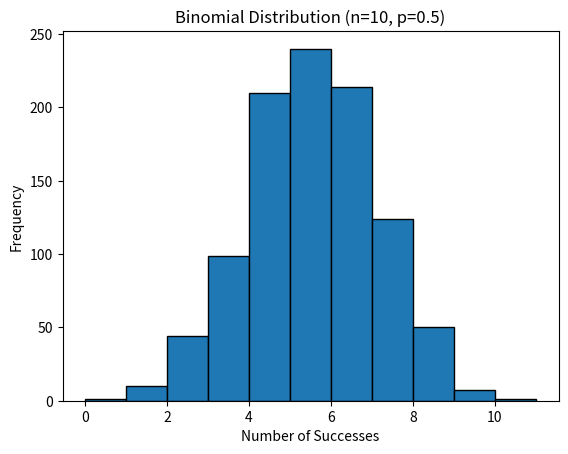
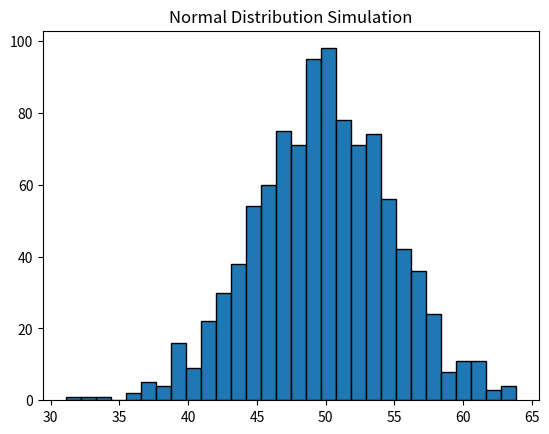
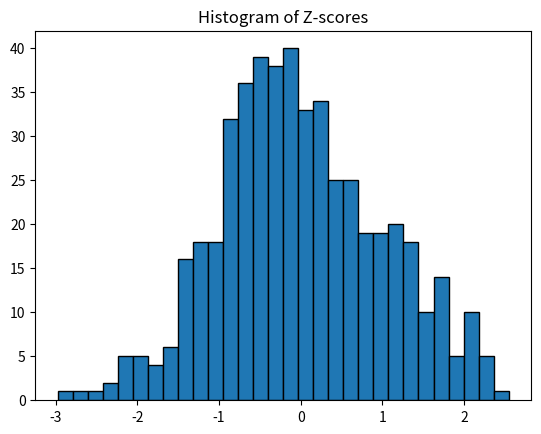

These figures' Python source, in order:
import numpy as np
import matplotlib.pyplot as plt

n = 10
p = 0.5
data = np.random.binomial(n, p, size=1000)

plt.hist(data, bins=range(n+2), edgecolor='black')
plt.xlabel("Number of Successes")
plt.ylabel("Frequency")
plt.title("Binomial Distribution (n=10, p=0.5)")
plt.show()

import numpy as np
from scipy import stats

sample_data = [49.1, 50.2, 51.0, 48.7, 50.5, 49.8, 50.3, 50.7, 50.2, 49.6,
50.1, 49.9, 50.8, 50.4, 48.9, 50.6, 50.0, 49.7, 50.2, 49.5,
50.1, 50.3, 50.4, 50.5, 50.0, 50.7, 49.3, 49.8, 50.2, 50.9,
50.3, 50.4, 50.0, 49.7, 50.5, 49.9]

mu0 = 50
sigma = np.std(sample_data, ddof=1)
x_bar = np.mean(sample_data)

z = (x_bar - mu0) / (sigma / np.sqrt(len(sample_data)))
p_value = 2 * (1 - stats.norm.cdf(abs(z)))

z, p_value

import numpy as np
import matplotlib.pyplot as plt
from scipy import stats

data = np.random.normal(loc=50, scale=5, size=1000)

mean = np.mean(data)
std = np.std(data, ddof=1)
n = len(data)

ci = stats.norm.interval(0.95, loc=mean, scale=std/np.sqrt(n))

plt.hist(data, bins=30, edgecolor='black')
plt.title("Normal Distribution Simulation")
plt.show()

mean, ci

import numpy as np
import matplotlib.pyplot as plt

data = np.random.normal(50, 5, 500)

mean = np.mean(data)
std = np.std(data)

z_scores = (data - mean) / std

plt.hist(z_scores, bins=30, edgecolor='black')
plt.title("Histogram of Z-scores")
plt.show()

z_scores[:10]
